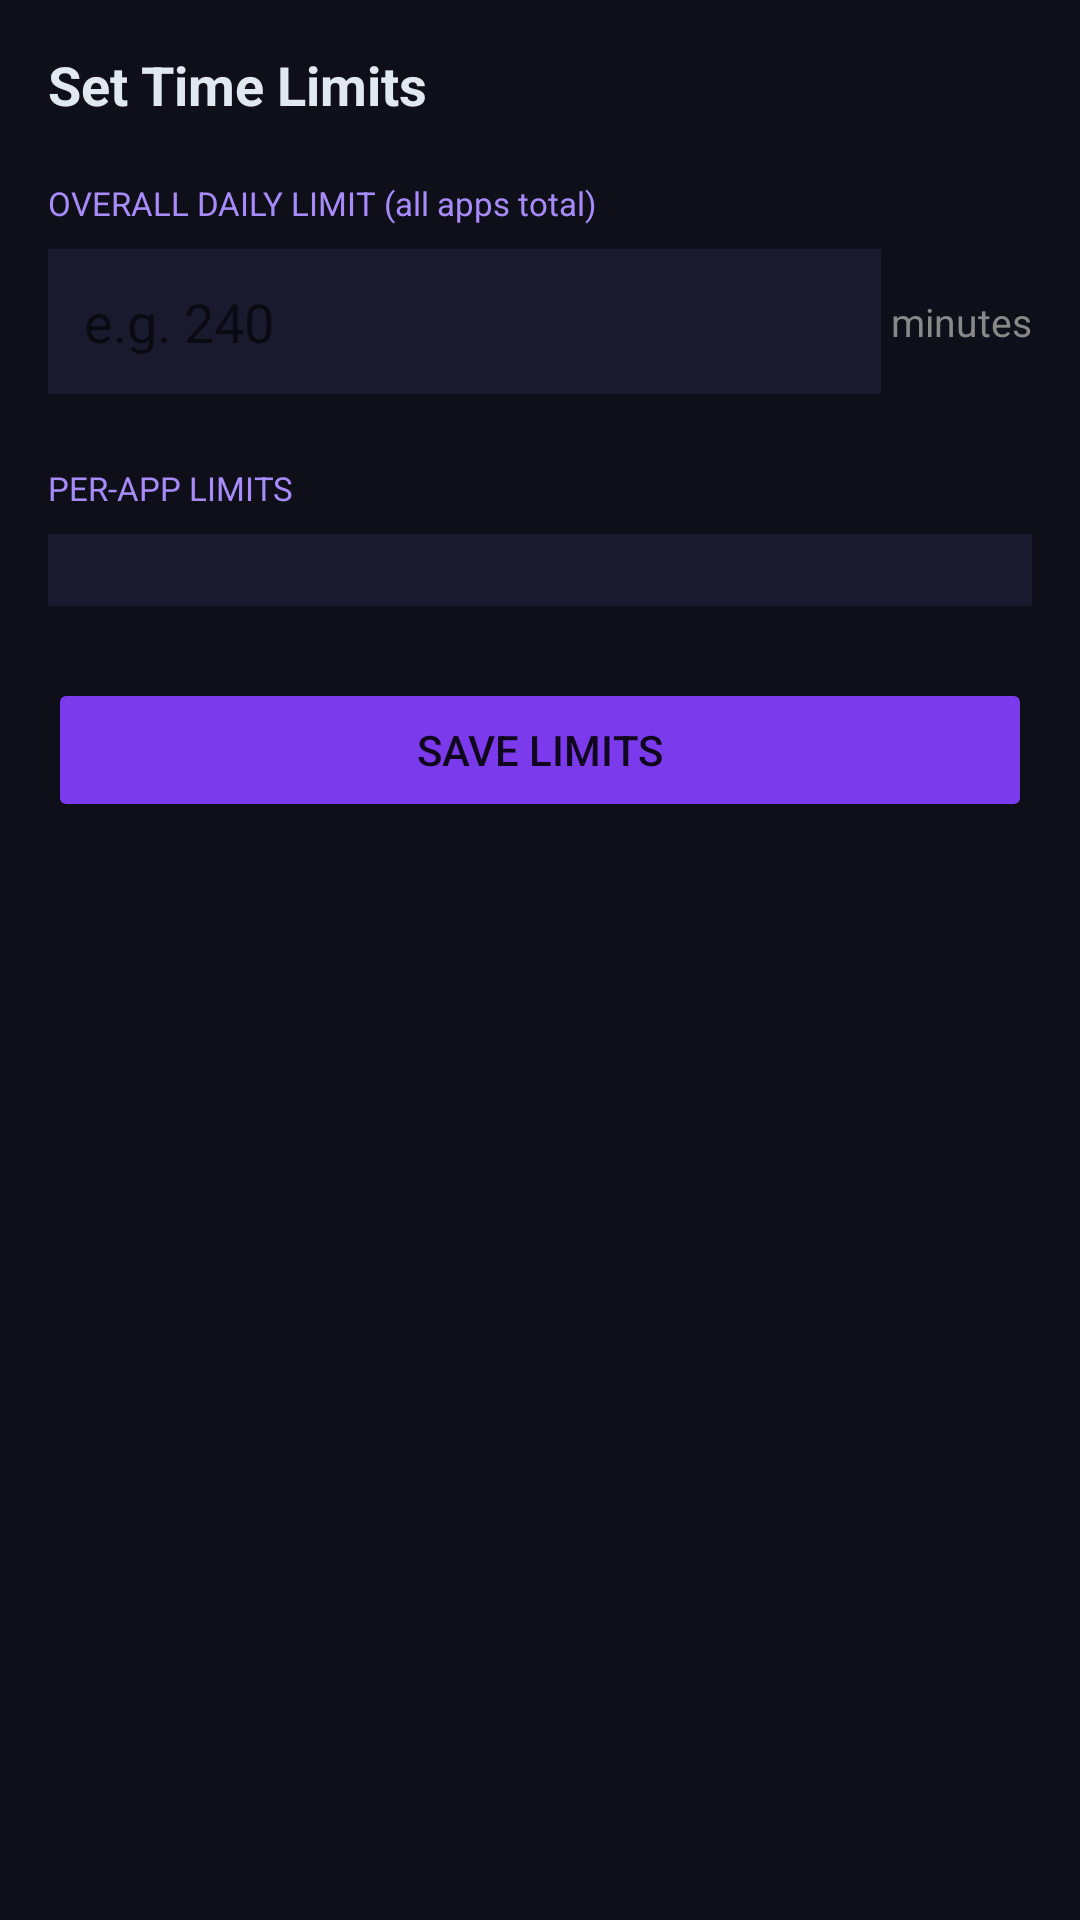

Layout XML and referenced resources for this Android screen:
<!-- AndroidManifest.xml: application theme Theme.DigitalWellbeing -->
<!-- res/layout/activity_limit_settings.xml -->
<?xml version="1.0" encoding="utf-8"?>
<ScrollView xmlns:android="http://schemas.android.com/apk/res/android"
    android:layout_width="match_parent"
    android:layout_height="match_parent"
    android:background="#0F0F1A">

    <LinearLayout
        android:layout_width="match_parent"
        android:layout_height="wrap_content"
        android:orientation="vertical"
        android:padding="16dp">

        <TextView
            android:layout_width="wrap_content"
            android:layout_height="wrap_content"
            android:text="Set Time Limits"
            android:textColor="#E2E8F0"
            android:textSize="18sp"
            android:textStyle="bold"
            android:layout_marginBottom="20dp" />

        
        <TextView
            android:layout_width="wrap_content"
            android:layout_height="wrap_content"
            android:text="OVERALL DAILY LIMIT (all apps total)"
            android:textColor="#A78BFA"
            android:textSize="11sp"
            android:layout_marginBottom="8dp" />

        <LinearLayout
            android:layout_width="match_parent"
            android:layout_height="wrap_content"
            android:orientation="horizontal"
            android:gravity="center_vertical"
            android:layout_marginBottom="24dp">

            <EditText
                android:id="@+id/et_overall_limit"
                android:layout_width="0dp"
                android:layout_height="wrap_content"
                android:layout_weight="1"
                android:hint="e.g. 240"
                android:textColor="#E2E8F0"
                android:inputType="number"
                android:background="#1A1A2E"
                android:padding="12dp" />

            <TextView
                android:layout_width="wrap_content"
                android:layout_height="wrap_content"
                android:text=" minutes"
                android:textColor="#888888"
                android:textSize="13sp" />
        </LinearLayout>

        
        <TextView
            android:layout_width="wrap_content"
            android:layout_height="wrap_content"
            android:text="PER-APP LIMITS"
            android:textColor="#A78BFA"
            android:textSize="11sp"
            android:layout_marginBottom="8dp" />

        <LinearLayout
            android:id="@+id/container_per_app"
            android:layout_width="match_parent"
            android:layout_height="wrap_content"
            android:orientation="vertical"
            android:background="#1A1A2E"
            android:padding="12dp"
            android:layout_marginBottom="24dp" />

        <Button
            android:id="@+id/btn_save_limits"
            android:layout_width="match_parent"
            android:layout_height="wrap_content"
            android:text="Save Limits"
            android:backgroundTint="#7C3AED" />

    </LinearLayout>
</ScrollView>
<!-- resources referenced by this layout -->
<resources>
  <style name="Theme.DigitalWellbeing" parent="Theme.MaterialComponents.DayNight.DarkActionBar">
          <item name="colorPrimary">#7C3AED</item>
          <item name="colorPrimaryVariant">#5B21B6</item>
          <item name="colorOnPrimary">#FFFFFF</item>
          <item name="colorSecondary">#A78BFA</item>
          <item name="android:windowBackground">#0F0F1A</item>
      </style>
</resources>
